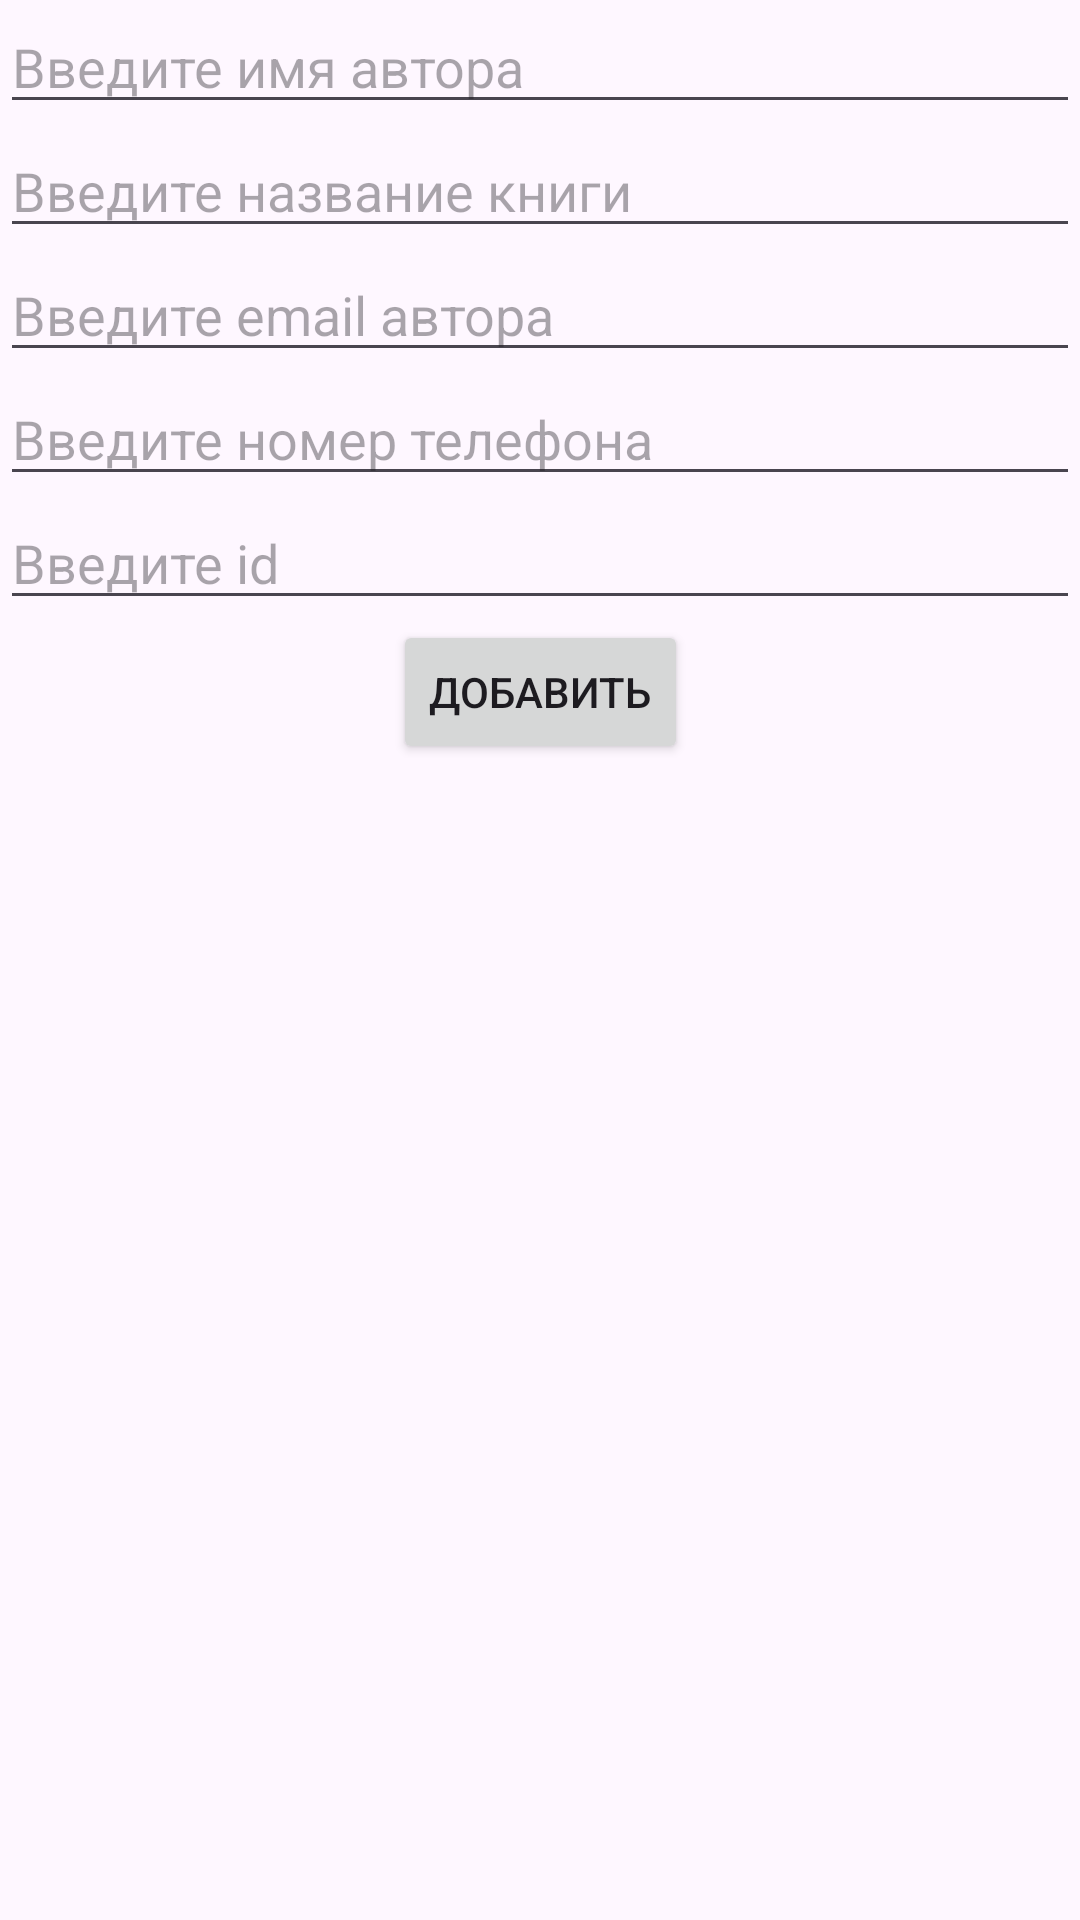

Here is an Android app screen rendered from its layout file. Give the layout XML and the strings, colors and styles it references.
<!-- AndroidManifest.xml: application theme Theme.Pr16nor -->
<!-- res/layout/editedit_activity.xml -->
<?xml version="1.0" encoding="utf-8"?>
<androidx.constraintlayout.widget.ConstraintLayout xmlns:android="http://schemas.android.com/apk/res/android"
    xmlns:app="http://schemas.android.com/apk/res-auto"
    xmlns:tools="http://schemas.android.com/tools"
    android:layout_width="match_parent"
    android:layout_height="match_parent">


    <EditText
        android:id="@+id/nameauthor"
        android:layout_width="0dp"
        android:layout_height="wrap_content"
        android:hint="Введите имя автора"
        app:layout_constraintEnd_toEndOf="parent"
        app:layout_constraintStart_toStartOf="parent"
        app:layout_constraintTop_toTopOf="parent"/>

    <EditText
        android:id="@+id/namebook"
        android:layout_width="0dp"
        android:layout_height="wrap_content"
        android:hint="Введите название книги"
        app:layout_constraintEnd_toEndOf="parent"
        app:layout_constraintStart_toStartOf="parent"
        app:layout_constraintTop_toBottomOf="@id/nameauthor"/>

    <EditText
        android:id="@+id/email_author"
        android:layout_width="0dp"
        android:layout_height="wrap_content"
        android:hint="Введите email автора"
        app:layout_constraintEnd_toEndOf="parent"
        app:layout_constraintStart_toStartOf="parent"
        app:layout_constraintTop_toBottomOf="@id/namebook"/>

    <EditText
        android:id="@+id/nuber_phone"
        android:layout_width="0dp"
        android:layout_height="wrap_content"
        android:hint="Введите номер телефона"
        app:layout_constraintEnd_toEndOf="parent"
        app:layout_constraintStart_toStartOf="parent"
        app:layout_constraintTop_toBottomOf="@id/email_author"/>
    <EditText
        android:id="@+id/id"
        android:layout_width="0dp"
        android:layout_height="wrap_content"
        android:hint="Введите id"
        app:layout_constraintEnd_toEndOf="parent"
        app:layout_constraintStart_toStartOf="parent"
        app:layout_constraintTop_toBottomOf="@id/nuber_phone"/>

    <Button
        android:id="@+id/dobavit"
        android:layout_width="wrap_content"
        android:layout_height="wrap_content"
        android:text="Добавить"
        app:layout_constraintTop_toBottomOf="@id/id"
        app:layout_constraintEnd_toEndOf="parent"
        app:layout_constraintStart_toStartOf="parent"/>

</androidx.constraintlayout.widget.ConstraintLayout>
<!-- resources referenced by this layout -->
<resources>
  <style name="Theme.Pr16nor" parent="Base.Theme.Pr16nor" />
  <style name="Base.Theme.Pr16nor" parent="Theme.Material3.DayNight.NoActionBar">
          
          
      </style>
</resources>
